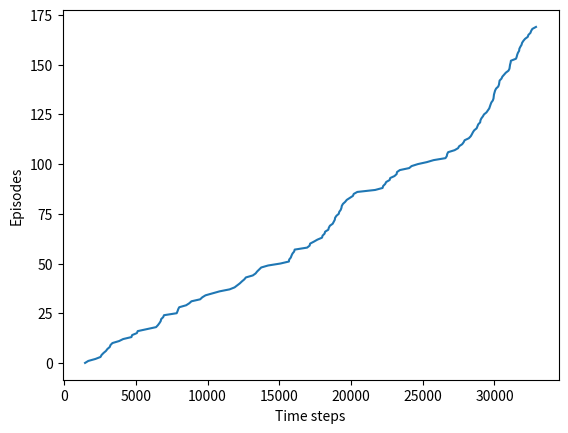

The script that saved this image:
import numpy as np
import matplotlib.pyplot as plt
from matplotlib.table import Table

class Gridworld():
    def __init__(self):
        self.world = np.zeros((7, 10), dtype=np.int32)
        self.world[:, 3:6] = 1
        self.world[:, 6:8] = 2
        self.world[:, 8] = 1
        self.dict_world_to_color = {0: 'white', 1: 'b', 2: 'g'}
        #self.dict_world_to_text = {0: '', 1: '↑', 2: '↑↑'}
        self.starting_point = (3, 0)
        self.ending_point = (3, 7)

    def display(self, agent):
        fig = plt.figure()
        ax = fig.add_subplot(1, 1, 1)
        ax.set_axis_off()
        tb = Table(ax)

        nrows, ncols = self.world.shape
        width, height = 1.0 / ncols, 1.0 / nrows

        for (i, j), val in np.ndenumerate(self.world):
            if (i, j) == (agent.pos_y, agent.pos_x):
                tb.add_cell(row=i, col=j, width=width, height=height, facecolor=agent.color)
            elif (i, j) == self.ending_point:
                tb.add_cell(row=i, col=j, width=width, height=height, facecolor="red")
            else:
                tb.add_cell(row=i, col=j, width=width, height=height, facecolor=self.dict_world_to_color[val])
        ax.add_table(tb)

        plt.plot()
        plt.show()

    def step(self, agent, action):
        episode_finsished = False
        reward = -1
        new_state = [agent.pos_y + action[0], agent.pos_x + action[1]]
        stochastic_wind_random = np.random.randint(-1, 2) # one third, we move one more down
        new_state[0] -= self.world[agent.pos_y, agent.pos_x] + (self.world[agent.pos_y, agent.pos_x] != 0) * stochastic_wind_random # if there is wind, we add the stochastic wind
        new_state[0] -= self.world[agent.pos_y, agent.pos_x]
        new_state = tuple([0 if val < 0 else val-1 if val >= self.world.shape[index] else val for index, val in enumerate(new_state)]) # manage the boundaries
        if (new_state == self.ending_point):
            episode_finsished= True
        return new_state, reward, episode_finsished



class Agent():
    def __init__(self):
        self.pos_x = self.pos_y = 0, 0
        self.actions = [(0, 1), (0, -1), (1, 0), (-1, 0), (1, 1), (1, -1), (-1, 1), (-1, -1)] # right, left, down, up, right-down, right-up, left-down, left-right
        self.Q = np.zeros((7, 10, len(self.actions))) # state: width and height, and action (4 actions)
        self.policy = np.zeros((7, 10), dtype=np.int32) # e greedy policy
        self.epsilon = .1
        self.alpha = 0.5
        self.discount_factor = 1
        self.color = "black"

    def get_state(self):
        return self.pos_y, self.pos_x

    def choose_action(self, state):
        if (np.random.random() < self.epsilon):
            return self.actions[np.random.randint(len(self.actions))]
        else:
            return self.actions[self.policy[state]]







def generate_episode(agent, gridwold, display=False):
    agent.pos_y, agent.pos_x = gridwold.starting_point
    if (display):
        gridwold.display(agent)
    state = agent.get_state()
    action = agent.choose_action(state)
    episode_finsished = False
    time_step_to_end = 0
    while (not episode_finsished):
        time_step_to_end += 1
        state = agent.get_state()
        new_state, reward, episode_finsished = gridwold.step(agent, action)
        new_action = agent.choose_action(new_state)
        index = state + (agent.actions.index(action),)
        new_index = new_state + (agent.actions.index(new_action),)
        agent.Q[index] = agent.Q[index] + agent.alpha * (reward + agent.discount_factor * agent.Q[new_index] - agent.Q[index])
        agent.policy[state] = np.argmax(agent.Q[state])
        agent.pos_y, agent.pos_x = tuple(new_state)
        action = new_action
        if (display):
            gridwold.display(agent)
    return time_step_to_end




if __name__ == '__main__':
    gridworld = Gridworld()
    agent = Agent()
    number_episodes = 170
    """
    step_to_end_episode_arr = []
    for episode in range(number_episodes):
        step_to_end_episode_arr.append(generate_episode(agent, gridworld))
    print(step_to_end_episode_arr[-10:])
    plt.plot(step_to_end_episode_arr)
    plt.show()
    """
    arr = []
    time_step_total = 0
    for episode in range(number_episodes):
        time_step_total += generate_episode(agent, gridworld)
        arr.append(time_step_total)
    plt.plot(arr, range(170))
    plt.xlabel("Time steps")
    plt.ylabel("Episodes")
    plt.show()

    average_episode_length = 0
    for episode in range(100):
        average_episode_length += generate_episode(agent, gridworld)
    print("Average episode length: {}".format(average_episode_length / 100))

    agent.epsilon = 0 # turn off the exploration part
    generate_episode(agent, gridworld, display=True)
